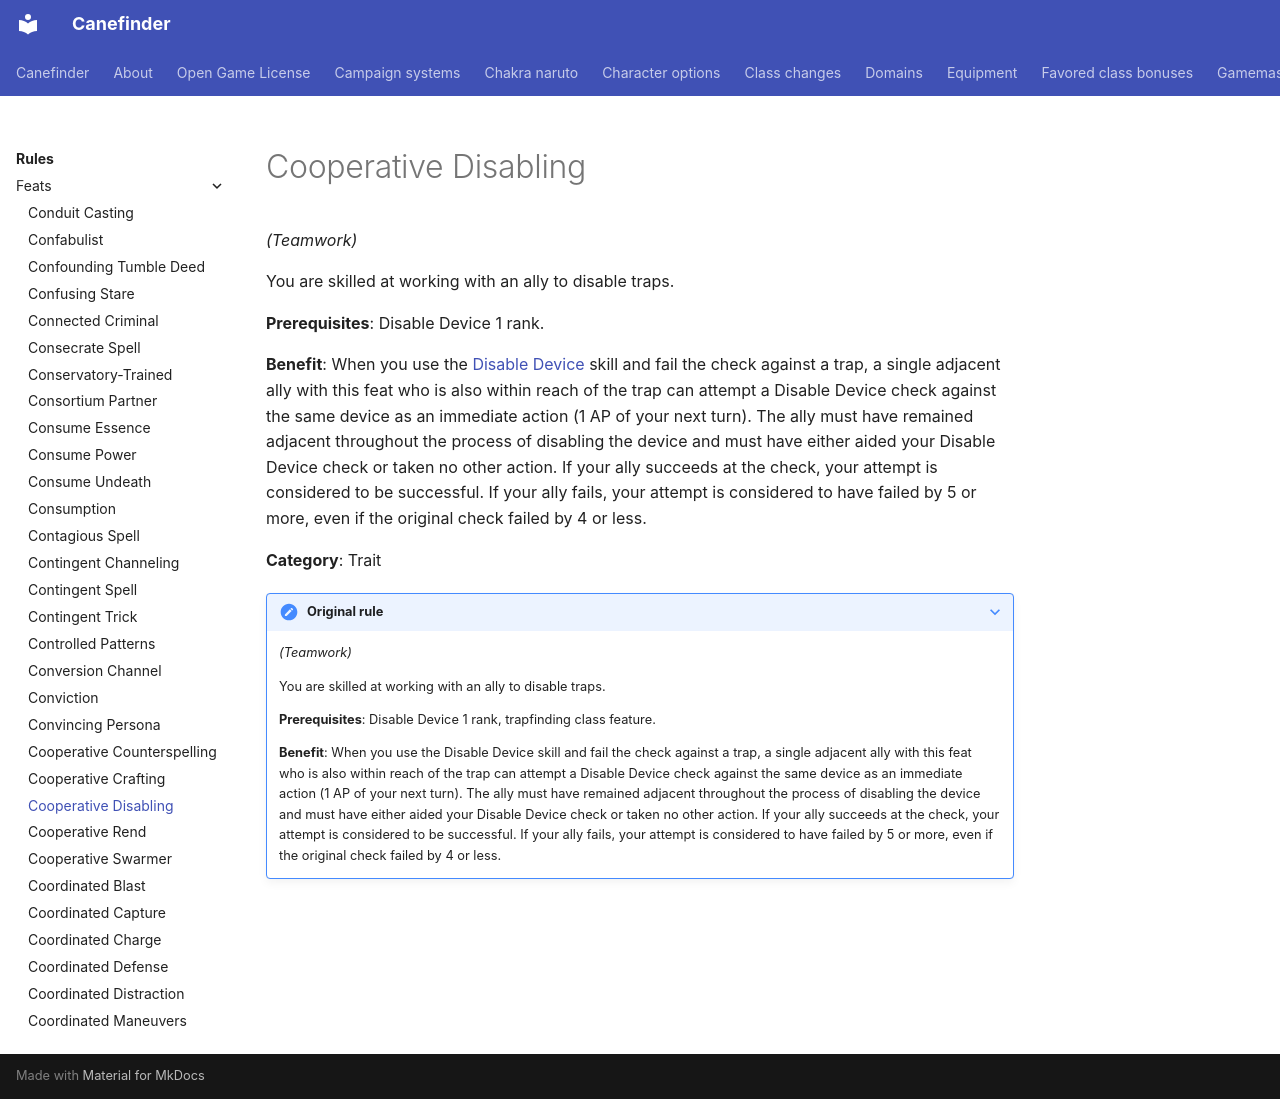

repository: canefinderhouserules/Canefinderhouserules · page: rules/feats/cooperative-disabling/index.html · generator: mkdocs

# Cooperative Disabling

*(Teamwork)*

You are skilled at working with an ally to disable traps.

**Prerequisites**: Disable Device 1 rank.

**Benefit**: When you use the [Disable Device](../skills/disable-device.md) skill and fail the check against a trap, a single adjacent ally with this feat who is also within reach of the trap can attempt a Disable Device check against the same device as an immediate action (1 AP of your next turn). The ally must have remained adjacent throughout the process of disabling the device and must have either aided your Disable Device check or taken no other action. If your ally succeeds at the check, your attempt is considered to be successful. If your ally fails, your attempt is considered to have failed by 5 or more, even if the original check failed by 4 or less.

**Category**: Trait

??? note "Original rule"

    *(Teamwork)*

    You are skilled at working with an ally to disable traps.

    **Prerequisites**: Disable Device 1 rank, trapfinding class feature.

    **Benefit**: When you use the Disable Device skill and fail the check against a trap, a single adjacent ally with this feat who is also within reach of the trap can attempt a Disable Device check against the same device as an immediate action (1 AP of your next turn). The ally must have remained adjacent throughout the process of disabling the device and must have either aided your Disable Device check or taken no other action. If your ally succeeds at the check, your attempt is considered to be successful. If your ally fails, your attempt is considered to have failed by 5 or more, even if the original check failed by 4 or less.
